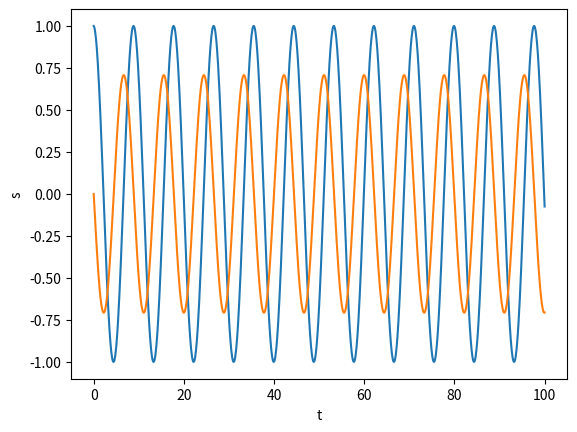

Source code (Python):
# encoding: utf-8
import matplotlib.pyplot as plt
import numpy
from math import ceil

def eulerNewtons2ndLaw(T, d, s_0, v_0):
	N = ceil(T/d)
	t = numpy.zeros(N+1)
	s = numpy.zeros(N+1)
	v = numpy.zeros(N+1)	# her er det strengt tatt tilstrekkelig
	t[0] = 0				# å lagre siste verdi av v,
	s[0] = s_0				# med mindre man vil plotte den også
	v[0] = v_0
	for n in range(N):
		k = 0.5			# eks. med fjær
		a = -k*s[n]		# formel for akselerasjonen
		v[n+1] = v[n] + d*a
		s[n+1] = s[n] + d*v[n+1]	# usikker på om de egentlig 
		t[n+1] = t[n] + d			# vil ha v[n] der
	plt.plot(t, s)	# tid langs x-akse, strekning langs y
	plt.xlabel('t')
	plt.ylabel('s')
	plt.plot(t, v)
	plt.show()
	

eulerNewtons2ndLaw(100, 0.1, 1, 0)
